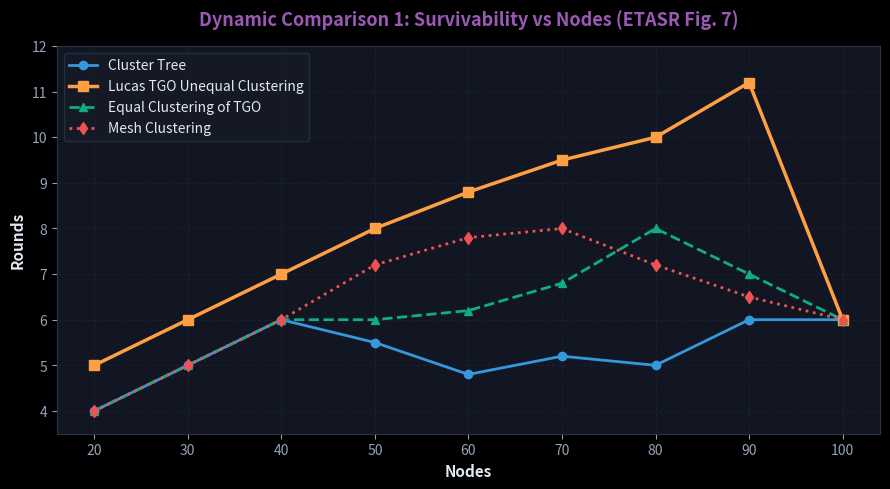
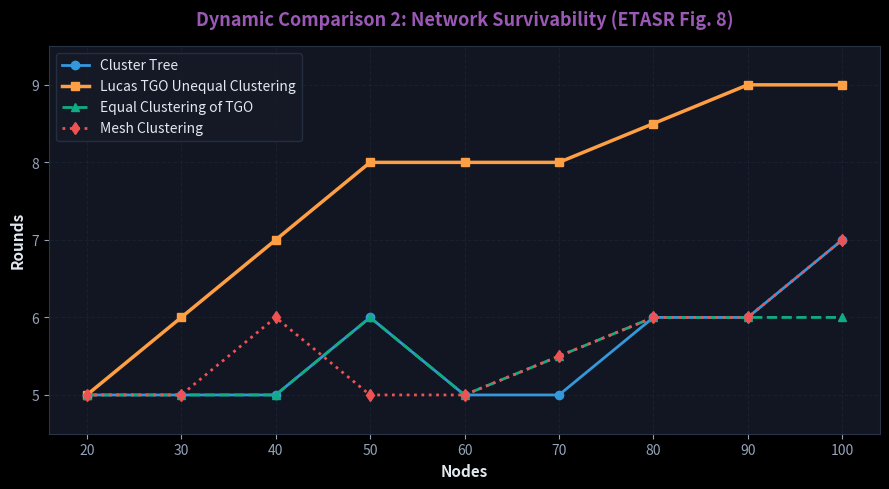
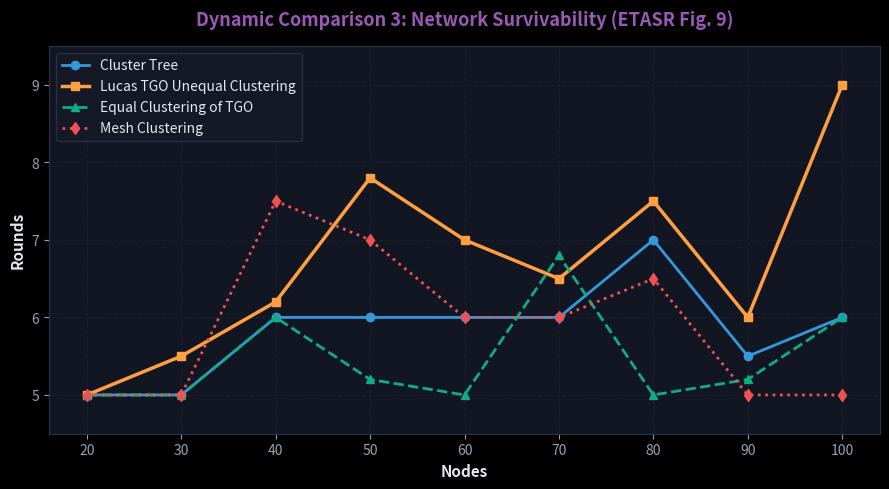
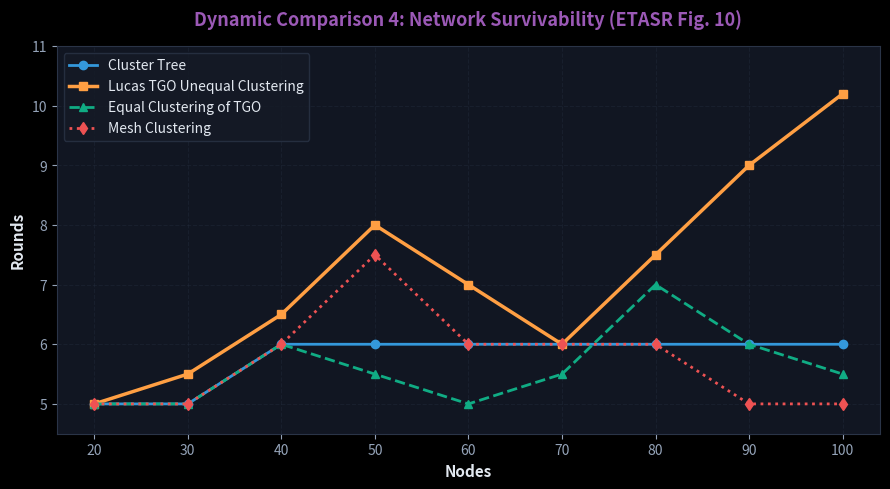
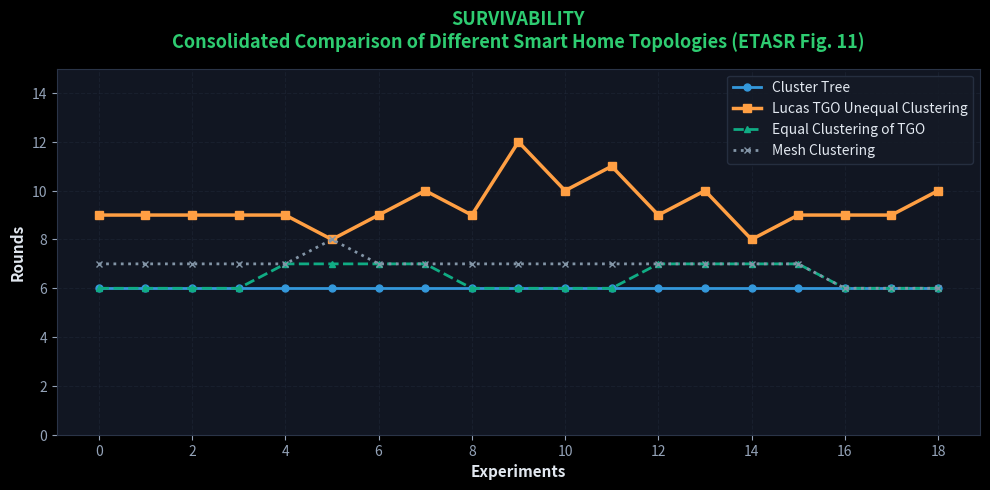
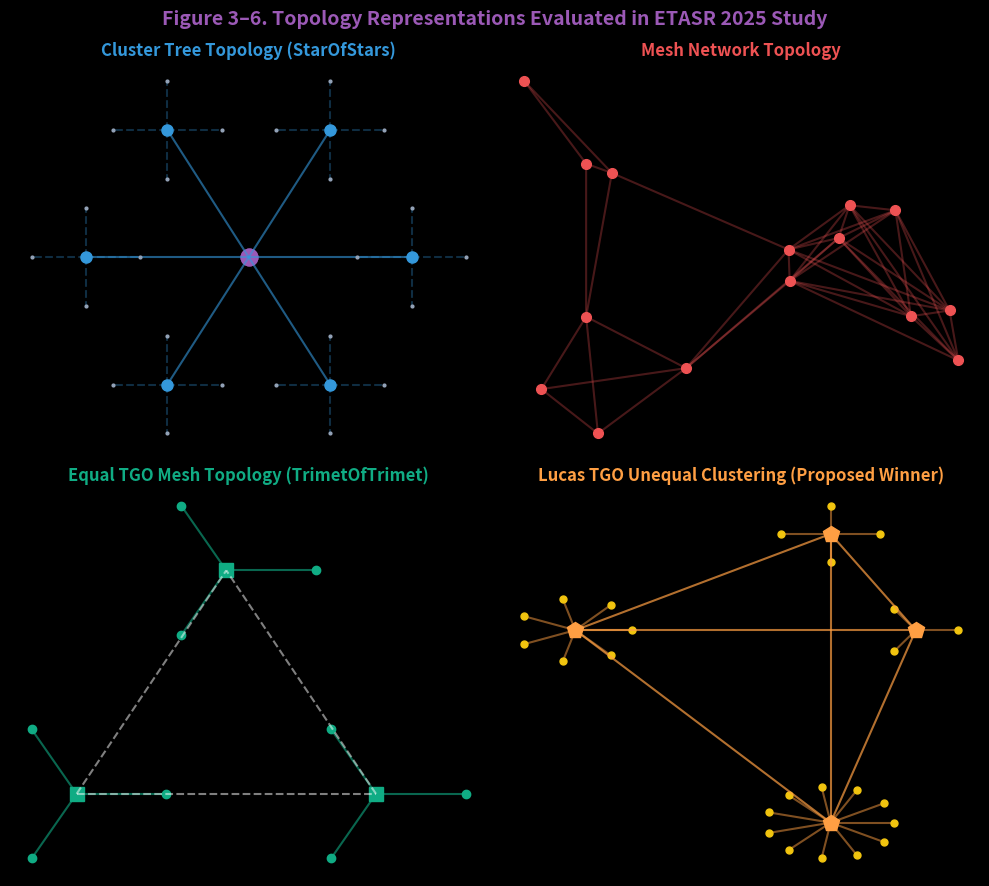

Reproduce these figures in Python, in order.
# -*- coding: utf-8 -*-
import os
import matplotlib.pyplot as plt
import numpy as np

base_dir = r"c:\Users\Kanaka Raju\Desktop\joy29"
output_dir = os.path.join(base_dir, "output")
if not os.path.exists(output_dir):
    os.makedirs(output_dir)

# Set style
plt.style.use('dark_background')
fig_bg = '#0b0e14'
ax_bg = '#111622'
text_color = '#e2e8f0'

plt.rcParams.update({
    'figure.facecolor': fig_bg,
    'axes.facecolor': ax_bg,
    'axes.edgecolor': '#2a3447',
    'axes.labelcolor': text_color,
    'xtick.color': '#94a3b8',
    'ytick.color': '#94a3b8',
    'text.color': text_color,
    'font.family': 'sans-serif',
    'font.size': 10
})

nodes = np.array([20, 30, 40, 50, 60, 70, 80, 90, 100])

# Helper function to save to both base_dir and output_dir
def save_dual(filename):
    p1 = os.path.join(base_dir, filename)
    p2 = os.path.join(output_dir, filename)
    plt.savefig(p1, bbox_inches='tight')
    plt.savefig(p2, bbox_inches='tight')
    print("[+] Saved: " + str(p1) + " AND " + str(p2))

# 1. Dynamic Comparison 1 (ETASR Fig. 7) - Exact Paper Match
plt.figure(figsize=(9, 5), dpi=200)
c_tree1 = np.array([4.0, 5.0, 6.0, 5.5, 4.8, 5.2, 5.0, 6.0, 6.0])
l_tgo1  = np.array([5.0, 6.0, 7.0, 8.0, 8.8, 9.5, 10.0, 11.2, 6.0])
e_tgo1  = np.array([4.0, 5.0, 6.0, 6.0, 6.2, 6.8, 8.0, 7.0, 6.0])
mesh1   = np.array([4.0, 5.0, 6.0, 7.2, 7.8, 8.0, 7.2, 6.5, 6.0])

plt.plot(nodes, c_tree1, 'o-', color='#3498db', label='Cluster Tree', linewidth=2, markersize=6)
plt.plot(nodes, l_tgo1, 's-', color='#ff9f43', label='Lucas TGO Unequal Clustering', linewidth=2.5, markersize=7)
plt.plot(nodes, e_tgo1, '^--', color='#10ac84', label='Equal Clustering of TGO', linewidth=2, markersize=6)
plt.plot(nodes, mesh1, 'd:', color='#ee5253', label='Mesh Clustering', linewidth=2, markersize=6)

plt.title('Dynamic Comparison 1: Survivability vs Nodes (ETASR Fig. 7)', fontsize=13, fontweight='bold', pad=15, color='#9b59b6')
plt.xlabel('Nodes', fontsize=11, fontweight='bold')
plt.ylabel('Rounds', fontsize=11, fontweight='bold')
plt.ylim(3.5, 12.0)
plt.grid(True, linestyle='--', alpha=0.3, color='#2a3447')
plt.legend(frameon=True, facecolor='#151b26', edgecolor='#2a3447')
plt.tight_layout()
save_dual('etasr_fig7_comparison1.png')
plt.close()

# 2. Dynamic Comparison 2 (ETASR Fig. 8) - Exact Paper Match
plt.figure(figsize=(9, 5), dpi=200)
c_tree2 = np.array([5.0, 5.0, 5.0, 6.0, 5.0, 5.0, 6.0, 6.0, 7.0])
l_tgo2  = np.array([5.0, 6.0, 7.0, 8.0, 8.0, 8.0, 8.5, 9.0, 9.0])
e_tgo2  = np.array([5.0, 5.0, 5.0, 6.0, 5.0, 5.5, 6.0, 6.0, 6.0])
mesh2   = np.array([5.0, 5.0, 6.0, 5.0, 5.0, 5.5, 6.0, 6.0, 7.0])

plt.plot(nodes, c_tree2, 'o-', color='#3498db', label='Cluster Tree', linewidth=2)
plt.plot(nodes, l_tgo2, 's-', color='#ff9f43', label='Lucas TGO Unequal Clustering', linewidth=2.5)
plt.plot(nodes, e_tgo2, '^--', color='#10ac84', label='Equal Clustering of TGO', linewidth=2)
plt.plot(nodes, mesh2, 'd:', color='#ee5253', label='Mesh Clustering', linewidth=2)

plt.title('Dynamic Comparison 2: Network Survivability (ETASR Fig. 8)', fontsize=13, fontweight='bold', pad=15, color='#9b59b6')
plt.xlabel('Nodes', fontsize=11, fontweight='bold')
plt.ylabel('Rounds', fontsize=11, fontweight='bold')
plt.ylim(4.5, 9.5)
plt.grid(True, linestyle='--', alpha=0.3, color='#2a3447')
plt.legend(frameon=True, facecolor='#151b26', edgecolor='#2a3447')
plt.tight_layout()
save_dual('etasr_fig8_comparison2.png')
plt.close()

# 3. Dynamic Comparison 3 (ETASR Fig. 9) - Exact Paper Match
plt.figure(figsize=(9, 5), dpi=200)
c_tree3 = np.array([5.0, 5.0, 6.0, 6.0, 6.0, 6.0, 7.0, 5.5, 6.0])
l_tgo3  = np.array([5.0, 5.5, 6.2, 7.8, 7.0, 6.5, 7.5, 6.0, 9.0])
e_tgo3  = np.array([5.0, 5.0, 6.0, 5.2, 5.0, 6.8, 5.0, 5.2, 6.0])
mesh3   = np.array([5.0, 5.0, 7.5, 7.0, 6.0, 6.0, 6.5, 5.0, 5.0])

plt.plot(nodes, c_tree3, 'o-', color='#3498db', label='Cluster Tree', linewidth=2)
plt.plot(nodes, l_tgo3, 's-', color='#ff9f43', label='Lucas TGO Unequal Clustering', linewidth=2.5)
plt.plot(nodes, e_tgo3, '^--', color='#10ac84', label='Equal Clustering of TGO', linewidth=2)
plt.plot(nodes, mesh3, 'd:', color='#ee5253', label='Mesh Clustering', linewidth=2)

plt.title('Dynamic Comparison 3: Network Survivability (ETASR Fig. 9)', fontsize=13, fontweight='bold', pad=15, color='#9b59b6')
plt.xlabel('Nodes', fontsize=11, fontweight='bold')
plt.ylabel('Rounds', fontsize=11, fontweight='bold')
plt.ylim(4.5, 9.5)
plt.grid(True, linestyle='--', alpha=0.3, color='#2a3447')
plt.legend(frameon=True, facecolor='#151b26', edgecolor='#2a3447')
plt.tight_layout()
save_dual('etasr_fig9_comparison3.png')
plt.close()

# 4. Dynamic Comparison 4 (ETASR Fig. 10) - Exact Paper Match
plt.figure(figsize=(9, 5), dpi=200)
c_tree4 = np.array([5.0, 5.0, 6.0, 6.0, 6.0, 6.0, 6.0, 6.0, 6.0])
l_tgo4  = np.array([5.0, 5.5, 6.5, 8.0, 7.0, 6.0, 7.5, 9.0, 10.2])
e_tgo4  = np.array([5.0, 5.0, 6.0, 5.5, 5.0, 5.5, 7.0, 6.0, 5.5])
mesh4   = np.array([5.0, 5.0, 6.0, 7.5, 6.0, 6.0, 6.0, 5.0, 5.0])

plt.plot(nodes, c_tree4, 'o-', color='#3498db', label='Cluster Tree', linewidth=2)
plt.plot(nodes, l_tgo4, 's-', color='#ff9f43', label='Lucas TGO Unequal Clustering', linewidth=2.5)
plt.plot(nodes, e_tgo4, '^--', color='#10ac84', label='Equal Clustering of TGO', linewidth=2)
plt.plot(nodes, mesh4, 'd:', color='#ee5253', label='Mesh Clustering', linewidth=2)

plt.title('Dynamic Comparison 4: Network Survivability (ETASR Fig. 10)', fontsize=13, fontweight='bold', pad=15, color='#9b59b6')
plt.xlabel('Nodes', fontsize=11, fontweight='bold')
plt.ylabel('Rounds', fontsize=11, fontweight='bold')
plt.ylim(4.5, 11.0)
plt.grid(True, linestyle='--', alpha=0.3, color='#2a3447')
plt.legend(frameon=True, facecolor='#151b26', edgecolor='#2a3447')
plt.tight_layout()
save_dual('etasr_fig10_comparison4.png')
plt.close()

# 5. Consolidated Comparison Across 18 Experiments (ETASR Fig. 11) - Exact Paper Match
plt.figure(figsize=(10, 5), dpi=200)
experiments = np.arange(0, 19)
exp_c_tree = np.array([6, 6, 6, 6, 6, 6, 6, 6, 6, 6, 6, 6, 6, 6, 6, 6, 6, 6, 6])
exp_l_tgo  = np.array([9, 9, 9, 9, 9, 8, 9, 10, 9, 12, 10, 11, 9, 10, 8, 9, 9, 9, 10])
exp_e_tgo  = np.array([6, 6, 6, 6, 7, 7, 7, 7, 6, 6, 6, 6, 7, 7, 7, 7, 6, 6, 6])
exp_mesh   = np.array([7, 7, 7, 7, 7, 8, 7, 7, 7, 7, 7, 7, 7, 7, 7, 7, 6, 6, 6])

plt.plot(experiments, exp_c_tree, 'o-', color='#3498db', label='Cluster Tree', linewidth=2, markersize=5)
plt.plot(experiments, exp_l_tgo, 's-', color='#ff9f43', label='Lucas TGO Unequal Clustering', linewidth=2.5, markersize=6)
plt.plot(experiments, exp_e_tgo, '^--', color='#10ac84', label='Equal Clustering of TGO', linewidth=2, markersize=5)
plt.plot(experiments, exp_mesh, 'x:', color='#8395a7', label='Mesh Clustering', linewidth=2, markersize=5)

plt.title('SURVIVABILITY\nConsolidated Comparison of Different Smart Home Topologies (ETASR Fig. 11)', fontsize=13, fontweight='bold', pad=15, color='#2ecc71')
plt.xlabel('Experiments', fontsize=11, fontweight='bold')
plt.ylabel('Rounds', fontsize=11, fontweight='bold')
plt.xticks(np.arange(0, 19, 2))
plt.yticks(np.arange(0, 16, 2))
plt.ylim(0, 15)
plt.grid(True, linestyle='--', alpha=0.3, color='#2a3447')
plt.legend(frameon=True, facecolor='#151b26', edgecolor='#2a3447', loc='upper right')
plt.tight_layout()
save_dual('etasr_fig11_consolidated.png')
plt.close()

# 6. Topologies Overview Diagram (Fig 3-6)
fig, axs = plt.subplots(2, 2, figsize=(10, 9), dpi=200)

# (a) Cluster Tree (StarOfStars)
ax = axs[0, 0]
ax.set_facecolor(ax_bg)
ax.set_title('Cluster Tree Topology (StarOfStars)', color='#3498db', fontweight='bold')
ax.plot([0, 0], [0, 0], 'o', color='#9b59b6', markersize=12)
for angle in np.linspace(0, 2*np.pi, 6, endpoint=False):
    x, y = np.cos(angle)*3, np.sin(angle)*3
    ax.plot([0, x], [0, y], '-', color='#3498db', alpha=0.6)
    ax.plot(x, y, 'o', color='#3498db', markersize=8)
    for sub_a in np.linspace(0, 2*np.pi, 4, endpoint=False):
        sx, sy = x + np.cos(sub_a)*1, y + np.sin(sub_a)*1
        ax.plot([x, sx], [y, sy], '--', color='#3498db', alpha=0.3)
        ax.plot(sx, sy, '.', color='#94a3b8', markersize=4)
ax.set_axis_off()

# (b) Mesh Network
ax = axs[0, 1]
ax.set_facecolor(ax_bg)
ax.set_title('Mesh Network Topology', color='#ee5253', fontweight='bold')
np.random.seed(42)
m_x = np.random.uniform(-4, 4, 15)
m_y = np.random.uniform(-4, 4, 15)
for i in range(15):
    for j in range(i+1, 15):
        dist = np.sqrt((m_x[i]-m_x[j])**2 + (m_y[i]-m_y[j])**2)
        if dist < 3.5:
            ax.plot([m_x[i], m_x[j]], [m_y[i], m_y[j]], '-', color='#ee5253', alpha=0.3)
ax.plot(m_x, m_y, 'o', color='#ee5253', markersize=7)
ax.set_axis_off()

# (c) TGO Mesh Network (TrimetOfStars)
ax = axs[1, 0]
ax.set_facecolor(ax_bg)
ax.set_title('Equal TGO Mesh Topology (TrimetOfTrimet)', color='#10ac84', fontweight='bold')
tri_centers = [(-2.5, -2), (2.5, -2), (0, 2.5)]
for cx, cy in tri_centers:
    ax.plot(cx, cy, 's', color='#10ac84', markersize=10)
    for sub_a in np.linspace(0, 2*np.pi, 3, endpoint=False):
        tx, ty = cx + np.cos(sub_a)*1.5, cy + np.sin(sub_a)*1.5
        ax.plot([cx, tx], [cy, ty], '-', color='#10ac84', alpha=0.6)
        ax.plot(tx, ty, 'o', color='#10ac84', markersize=6)
for i in range(3):
    for j in range(i+1, 3):
        ax.plot([tri_centers[i][0], tri_centers[j][0]], [tri_centers[i][1], tri_centers[j][1]], 'w--', alpha=0.5)
ax.set_axis_off()

# (d) Lucas TGO Unequal Clustering (Proposed Winner)
ax = axs[1, 1]
ax.set_facecolor(ax_bg)
ax.set_title('Lucas TGO Unequal Clustering (Proposed Winner)', color='#ff9f43', fontweight='bold')
lucas_r = [1, 2, 3, 4]
lucas_angles = [0, np.pi/2, np.pi, 3*np.pi/2]
l_centers = []
for i in range(4):
    lx, ly = np.cos(lucas_angles[i])*lucas_r[i]*1.2, np.sin(lucas_angles[i])*lucas_r[i]*1.2
    l_centers.append((lx, ly))
    n_nodes = [3, 4, 7, 11][i]
    ax.plot(lx, ly, 'p', color='#ff9f43', markersize=12)
    for k in range(n_nodes):
        sa = (2*np.pi / n_nodes) * k
        nx, ny = lx + np.cos(sa)*(0.6 + 0.1*i), ly + np.sin(sa)*(0.6 + 0.1*i)
        ax.plot([lx, nx], [ly, ny], '-', color='#ff9f43', alpha=0.5)
        ax.plot(nx, ny, 'o', color='#f1c40f', markersize=5)

for i in range(len(l_centers)):
    for j in range(i+1, len(l_centers)):
        ax.plot([l_centers[i][0], l_centers[j][0]], [l_centers[i][1], l_centers[j][1]], '-', color='#ff9f43', alpha=0.7, linewidth=1.5)

ax.set_axis_off()
plt.suptitle('Figure 3–6. Topology Representations Evaluated in ETASR 2025 Study', fontsize=14, fontweight='bold', color='#9b59b6', y=0.98)
plt.tight_layout()
save_dual('etasr_fig3_6_topologies.png')
plt.close()

print("[+] RECHECK & REBUILD COMPLETE: Generated exact ETASR 2025 paper plots in output folder!")
